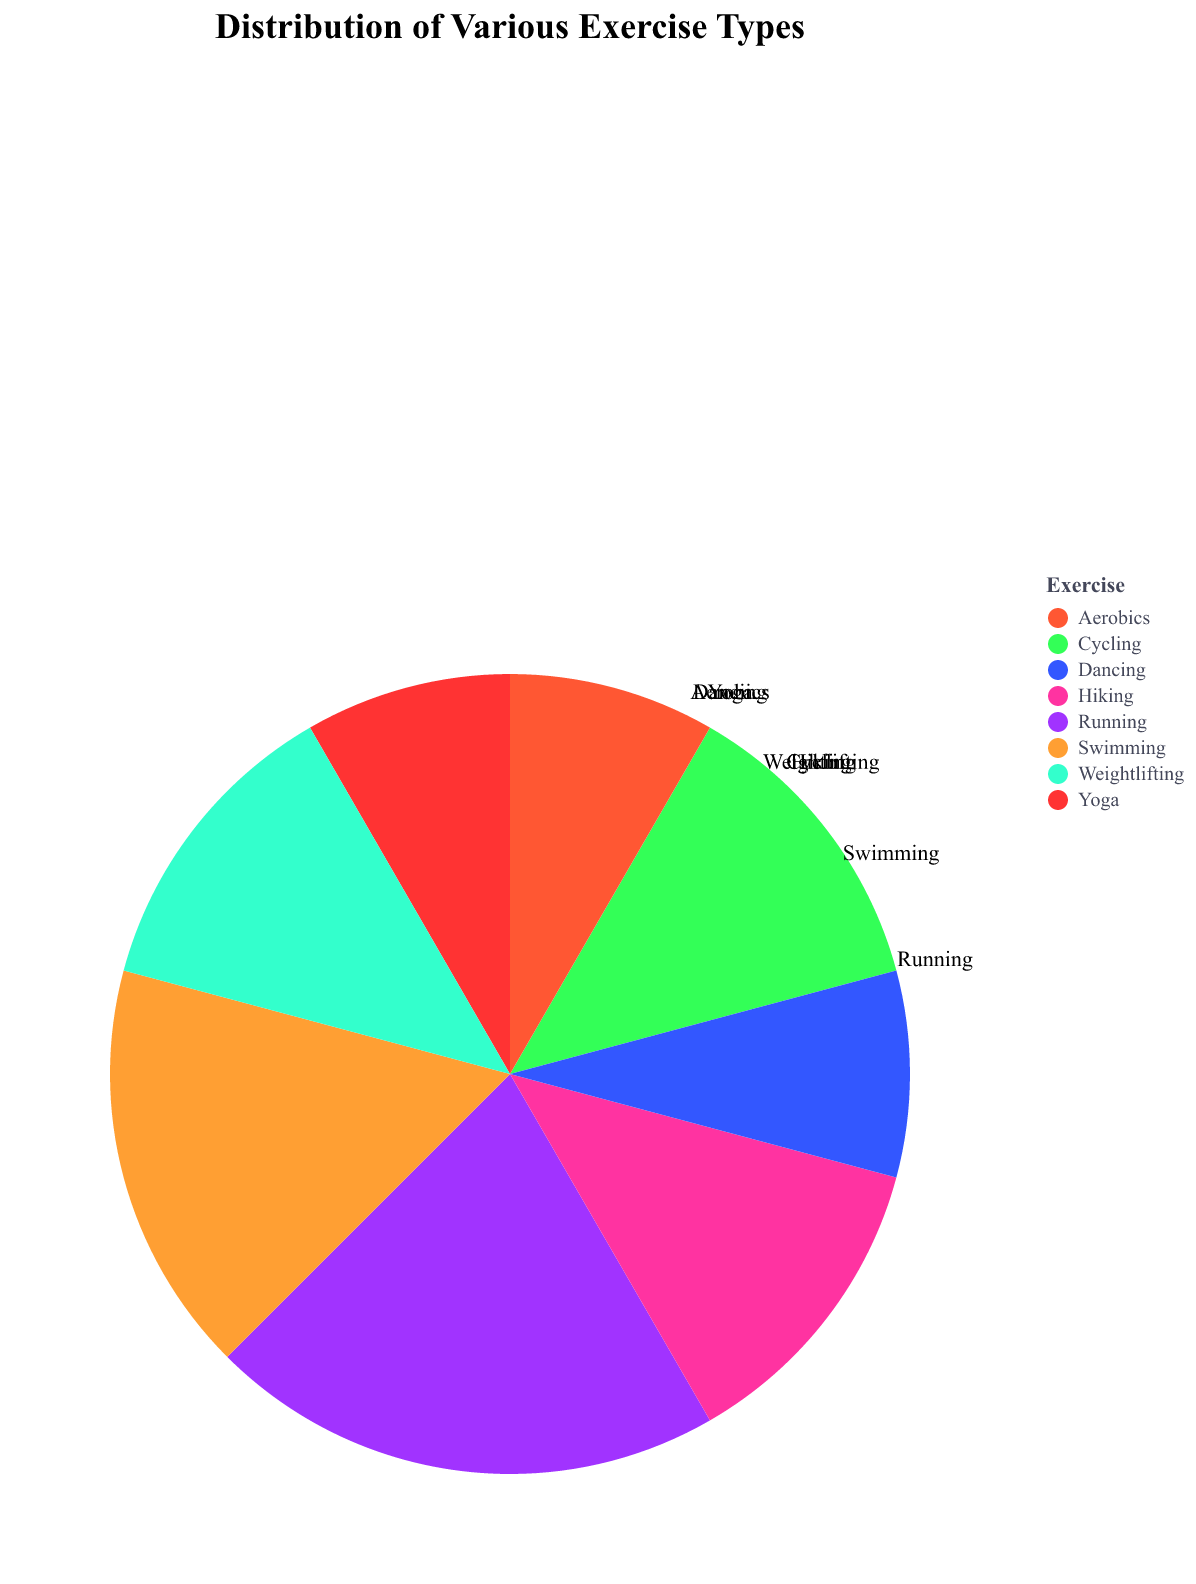

Source data for this figure (header and first rows):
Exercise, Hours per Week
Running, 5
Cycling, 3
Yoga, 2
Swimming, 4
Weightlifting, 3
Aerobics, 2
Hiking, 3
Dancing, 2
